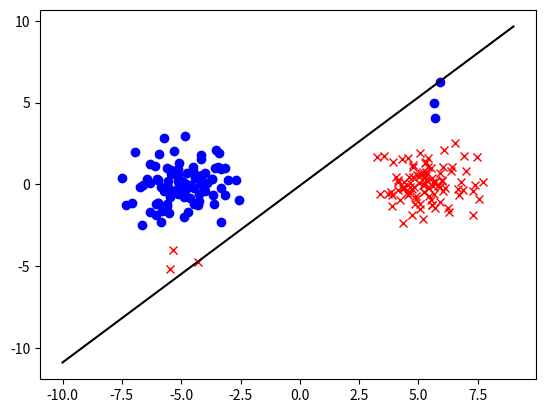

Here is the Python script that generated this plot:
import numpy as np
import matplotlib.pyplot as plt

#np.random.seed(123)
n = 200
x = np.zeros([3,200])

x[0,:n//2] = np.random.randn(n//2)-5
x[0,n//2:] = np.random.randn(n//2)+5
x[1] = np.random.randn(n)
x[2] = np.ones(n)

y = np.append(np.ones(n//2),-np.ones(n//2))
y[0:3] = -1
y[n//2:n//2+3] = 1

x[1,0:3] -= 5
x[1,n//2:n//2+3] += 5
x = x.T

alpha = np.zeros(n)
beta = 1.0
e_al = 0.0001
e_be = 0.01
epochs = 1000

for epoch in range(epochs):
    for i in range(n):
        delta = 1 - (y[i] * x[i]).dot(alpha * y * x.T).sum() - beta * y[i] * alpha.dot(y)
        alpha[i] += e_al * delta
    for i in range(n):
        beta += e_be * alpha.dot(y) ** 2 / 2

w = (alpha * y).T.dot(x)

for i in range(n):
    if(y[i]==1):
        plt.plot(x[i,0],x[i,1],'bo')
    else:
        plt.plot(x[i,0],x[i,1],'rx')
seq = np.arange(-10, 10)
plt.plot(seq,-(w[2]+w[0]*seq)/w[1],'k-')

plt.savefig("ada6.pdf")
